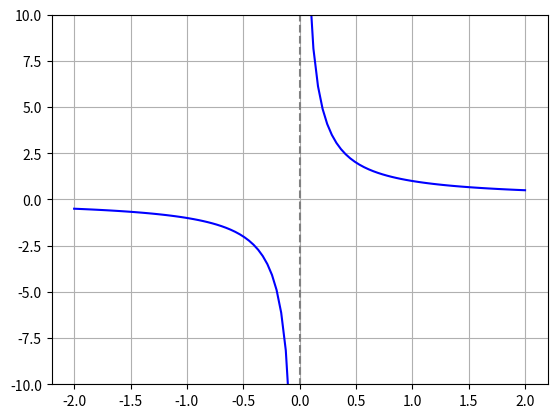

Here is the Python script that generated this plot:
#!/usr/bin/env python3
# -*- coding: utf-8 -*-
"""
Created on Sun Aug 18 21:44:44 2024

@author: luizdevjr
"""

import numpy as np
import matplotlib.pyplot as plt

fig = plt.figure()
ax = fig.add_subplot()

x1 = np.linspace(-2, 0)
f1 = lambda x: 1/x 
ax.plot(x1, f1(x1), color='blue')

x2 = np.linspace(0,2)
ax.plot(x2, f1(x2), color='blue')

ax.plot((0,0), (-50, 50), color='gray', ls='--')

ax.set_ylim(-10,10)

ax.grid()